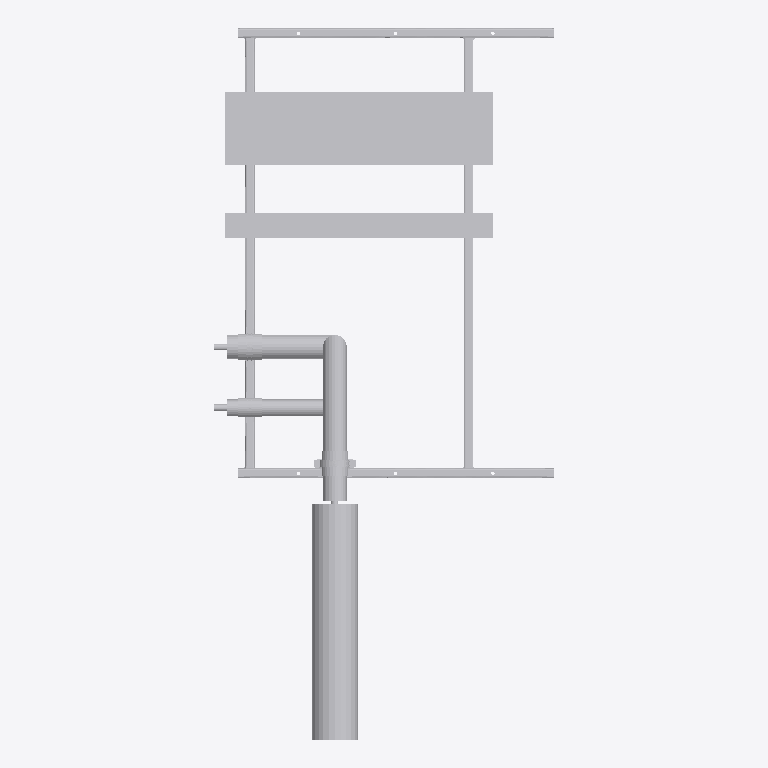
Plan cut of the same IFC building model at storey 'Level 0' (level 0.00 m, cut at 1.40 m), seen from above with north up, elements coloured by IFC class (only those large enough to see are counted): 21 other elements (light grey). No cut surface shows.
Extent 1.4 m × 2.9 m × 0.5 m (x, y, z). Storeys (2): Level 0 at 0.00 m; Level 1 at 4.00 m. Elements (63): 59 IfcBuildingElementProxy, 4 IfcMechanicalFastener.

HEADER;
FILE_DESCRIPTION(('ViewDefinition [CoordinationView]','RevitIdentifiers [ContentGUID: bd057799-ab2a-4c32-b9f8-a49134bfda82, VersionGUID: e5ec8929-f41f-4976-8bd4-8c4578e0f8ba, NumberOfSaves: 0]'),'2;1');
FILE_NAME('SP-05-SP01.ifc','2026-11-01T13:11:33+00:00',(''),(''),'ODA SDAI 25.12','Autodesk - Revit 26.4.20.9 (ENG) - 26.4.20.9','');
FILE_SCHEMA(('IFC2X3'));
ENDSEC;
DATA;
#20=IFCPROJECT('2z1NUPgofCChduf97BG2Lo',#6,'Project Number',$,$,'Project Name','Project Status',(#13,#18),#62467);
#34=IFCSITE('2z1NUPgofCChduf97BG2Lm',#6,'Default',$,$,#33,$,$,.ELEMENT.,(51,30,23,112487),(0,-7,-37,-956022),0.0,$,$);
#24=IFCBUILDING('2z1NUPgofCChduf97BG2Lp',#6,'',$,$,#23,$,'',.ELEMENT.,$,$,#21);
#27=IFCBUILDINGSTOREY('3Zu5Bv0LOHrPC10026FoQQ',#6,'Level 0',$,$,#26,$,'Level 0',.ELEMENT.,0.0);
#31=IFCBUILDINGSTOREY('15Z0v90RiHrPC20026FoKR',#6,'Level 1',$,$,#30,$,'Level 1',.ELEMENT.,3999.9999999999995);
#40284=IFCBUILDINGELEMENTPROXY('3bx8afz1z9TelKZ4LuxNWE',#6,'Straight:Default:884916',$,$,#40283,#40280,'884916',$);
#62279=IFCBUILDINGELEMENTPROXY('3bx8afz1z9TelKZ4LuxNXE',#6,'884980',$,$,#62081,#62278,'884980',$);
#40241=IFCBUILDINGELEMENTPROXY('3bx8afz1z9TelKZ4LuxNWL',#6,'Straight:Default:884911',$,$,#40240,#40237,'884911',$);
#23628=IFCBUILDINGELEMENTPROXY('3bx8afz1z9TelKZ4LuxNY5',#6,'Ring 10 cross member, row 1:884799',$,$,#23501,#23627,'884799',$);
#23498=IFCBUILDINGELEMENTPROXY('3bx8afz1z9TelKZ4LuxNY4',#6,'Ring 1 cross member, row 1, drilled 2 x 12 dia:884798',$,$,#15345,#23497,'884798',$);
#15342=IFCBUILDINGELEMENTPROXY('3bx8afz1z9TelKZ4LuxNY7',#6,'Side rail, right, drilled 3 x 14 dia:884797',$,$,#7973,#15341,'884797',$);
#7970=IFCBUILDINGELEMENTPROXY('3bx8afz1z9TelKZ4LuxNY6',#6,'Side rail, left, drilled 1 x 12 dia + 3 x 14 dia:884796',$,$,#36,#7969,'884796',$);
#40199=IFCBUILDINGELEMENTPROXY('3bx8afz1z9TelKZ4LuxNWS',#6,'884902',$,$,#40001,#40198,'884902',$);
#38740=IFCBUILDINGELEMENTPROXY('3bx8afz1z9TelKZ4LuxNWp',#6,'884873',$,$,#38542,#38739,'884873',$);
#31472=IFCBUILDINGELEMENTPROXY('3bx8afz1z9TelKZ4LuxNZe',#6,'884818',$,$,#31274,#31471,'884818',$);
#39379=IFCBUILDINGELEMENTPROXY('3bx8afz1z9TelKZ4LuxNWi',#6,'884886',$,$,#38761,#39378,'884886',$);
#61433=IFCBUILDINGELEMENTPROXY('3bx8afz1z9TelKZ4LuxNXS',#6,'Insulation block 108 x 100:884966',$,$,#61423,#61432,'884966',$);
#61459=IFCBUILDINGELEMENTPROXY('3bx8afz1z9TelKZ4LuxNXI',#6,'Insulation block 108 x 100:884968',$,$,#61449,#61458,'884968',$);
#61446=IFCBUILDINGELEMENTPROXY('3bx8afz1z9TelKZ4LuxNXT',#6,'Insulation block 78 x 100:884967',$,$,#61436,#61445,'884967',$);
#50825=IFCMECHANICALFASTENER('3bx8afz1z9TelKZ4LuxNXv',#6,'Walraven Heavy Duty Clamp HD500 (M810, M1012) (BUP1000):Walraven Heavy Duty Clamp HD500 (M810, M1012) (BUP1000):884931','Heavy Duty Clamp HD500 (M10/12) (BUP1000) 108 - 116 mm',$,#50824,#50821,'884931',$,$);
#61358=IFCMECHANICALFASTENER('3bx8afz1z9TelKZ4LuxNXZ',#6,'Walraven Heavy Duty Clamp HD500 (M810, M1012) (BUP1000):Walraven Heavy Duty Clamp HD500 (M810, M1012) (BUP1000):884953','Heavy Duty Clamp HD500 (M10/12) (BUP1000) 98 - 106 mm',$,#61357,#61354,'884953',$,$);
#56092=IFCMECHANICALFASTENER('3bx8afz1z9TelKZ4LuxNXs',#6,'Walraven Heavy Duty Clamp HD500 (M810, M1012) (BUP1000):Walraven Heavy Duty Clamp HD500 (M810, M1012) (BUP1000):884940','Heavy Duty Clamp HD500 (M8/10) (BUP1000) 66 - 71 mm',$,#56091,#56088,'884940',$,$);
#25673=IFCBUILDINGELEMENTPROXY('3bx8afz1z9TelKZ4LuxNZx',#6,'S1 (7270S) - Slip Straight Connector:Default:884801',$,$,#25672,#25669,'884801',$);
#33011=IFCBUILDINGELEMENTPROXY('3bx8afz1z9TelKZ4LuxNZ2',#6,'S1 (7270S) - Slip Straight Connector:Default:884856',$,$,#33010,#33007,'884856',$);
#45526=IFCMECHANICALFASTENER('3bx8afz1z9TelKZ4LuxNW0',#6,'Walraven Heavy Duty Clamp HD500 (M810, M1012) (BUP1000):Walraven Heavy Duty Clamp HD500 (M810, M1012) (BUP1000):884922','Heavy Duty Clamp HD500 (M10/12) (BUP1000) 72 - 78 mm',$,#45525,#45522,'884922',$,$);
#38330=IFCBUILDINGELEMENTPROXY('3bx8afz1z9TelKZ4LuxNWw',#6,'884864',$,$,#37712,#38329,'884864',$);
ENDSEC;
